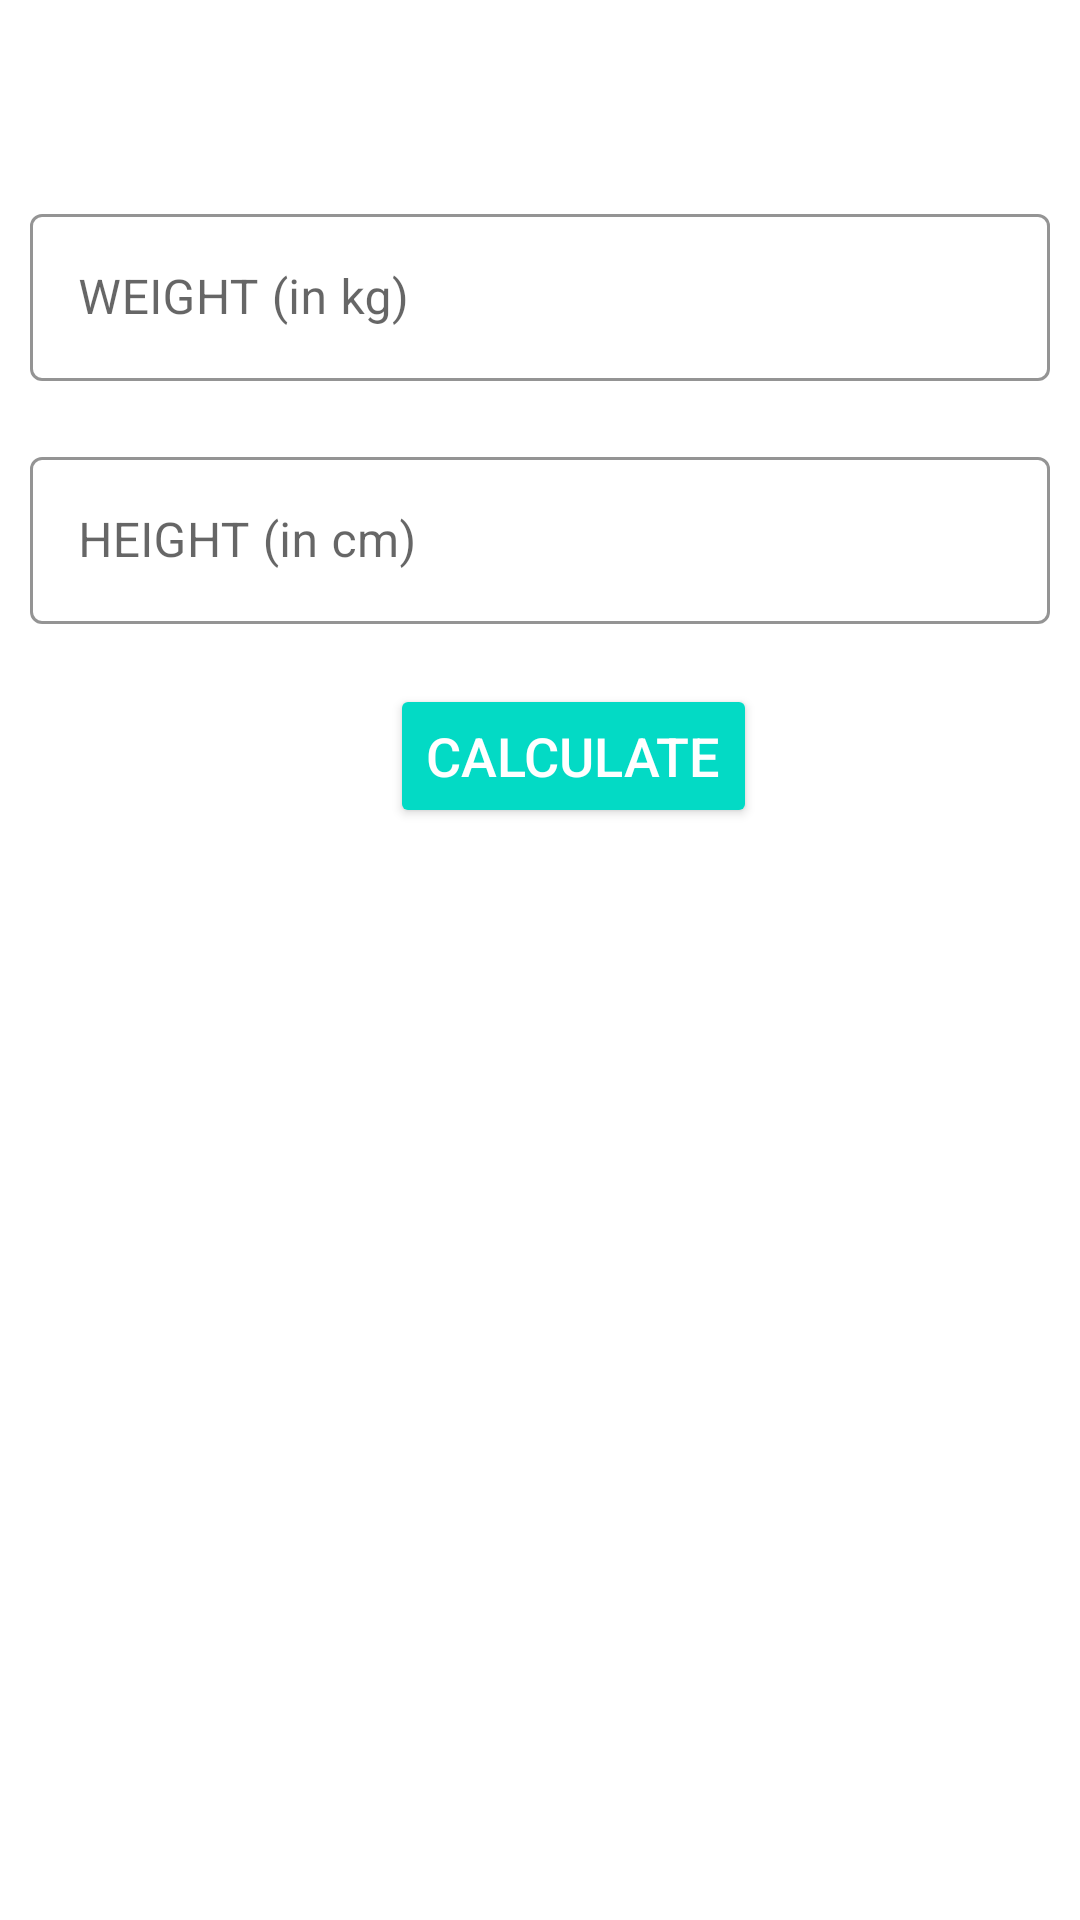

Reconstruct the res/layout file that produces this screen, plus the resources it refers to.
<!-- AndroidManifest.xml: application theme Theme.7MinuteWorkoutApp -->
<!-- res/layout/activity_bmi.xml -->
<?xml version="1.0" encoding="utf-8"?>
<RelativeLayout xmlns:android="http://schemas.android.com/apk/res/android"
    xmlns:app="http://schemas.android.com/apk/res-auto"
    xmlns:tools="http://schemas.android.com/tools"
    android:layout_width="match_parent"
    android:layout_height="match_parent"
    tools:context=".BMIActivity">


    <androidx.appcompat.widget.Toolbar
        android:id="@+id/toolbar_bmi_activity"
        android:layout_width="match_parent"
        android:layout_height="?android:attr/actionBarSize"
        android:background="@color/white"
        />

    <com.google.android.material.textfield.TextInputLayout
        android:id="@+id/tilMetricUnitWeight"
        android:layout_margin="10dp"
        app:boxStrokeColor="@color/colorAccent"
        app:hintTextColor="@color/colorAccent"
        android:layout_below="@id/toolbar_bmi_activity"
        style="@style/Widget.MaterialComponents.TextInputLayout.OutlinedBox"
        android:layout_width="match_parent"
        android:layout_height="wrap_content">

        <androidx.appcompat.widget.AppCompatEditText
            android:id="@+id/etMetricUnitWeight"
            android:layout_width="match_parent"
            android:layout_height="wrap_content"
            android:hint="WEIGHT (in kg)"
            android:inputType="numberDecimal"
            android:textSize="16sp" />
    </com.google.android.material.textfield.TextInputLayout>


    
    <com.google.android.material.textfield.TextInputLayout
        android:layout_below="@id/tilMetricUnitWeight"
        android:id="@+id/tilMetricUnitHeight"
        app:boxStrokeColor="@color/colorAccent"
        app:hintTextColor="@color/colorAccent"
        style="@style/Widget.MaterialComponents.TextInputLayout.OutlinedBox"
        android:layout_width="match_parent"
        android:layout_marginTop="10dp"
        android:layout_margin="10dp"
        android:layout_height="wrap_content">

        <androidx.appcompat.widget.AppCompatEditText
            android:id="@+id/etMetricUnitHeight"
            android:layout_width="match_parent"
            android:layout_height="wrap_content"
            android:hint="HEIGHT (in cm)"
            android:inputType="numberDecimal"
            android:textSize="16sp" />
    </com.google.android.material.textfield.TextInputLayout>


    
    <Button
        android:id="@+id/btnCalculateUnits"
        android:layout_width="wrap_content"
        android:layout_height="wrap_content"
        android:layout_below="@id/tilMetricUnitHeight"
        android:layout_gravity="bottom"

        android:layout_marginStart="130dp"
        android:layout_marginTop="10dp"
        android:layout_marginEnd="10dp"
        android:layout_marginBottom="10dp"
        android:backgroundTint="@color/colorAccent"
        android:text="CALCULATE"
        android:textColor="#FFFFFF"
        android:textSize="18sp" />

    
    <LinearLayout
        android:padding="10dp"
        android:layout_below="@id/btnCalculateUnits"
        android:id="@+id/llDisplayBMIResult"
        android:layout_width="match_parent"
        android:layout_height="wrap_content"
        android:layout_marginTop="2dp"
        android:orientation="vertical"
        android:visibility="invisible"
        tools:visibility="visible">

        <TextView
            android:id="@+id/tvYourBMI"
            android:layout_width="match_parent"
            android:layout_height="wrap_content"
            android:gravity="center"
            android:text="YOUR BMI"
            android:textAllCaps="true"
            android:textSize="16sp" />

        <TextView
            android:id="@+id/tvBMIValue"
            android:layout_width="match_parent"
            android:layout_height="wrap_content"
            android:layout_marginTop="5dp"
            android:gravity="center"
            android:textSize="18sp"
            android:textStyle="bold"
            tools:text="15.00" />

        <TextView
            android:id="@+id/tvBMIType"
            android:layout_width="match_parent"
            android:layout_height="wrap_content"
            android:layout_marginTop="5dp"
            android:gravity="center"
            android:textSize="18sp"
            tools:text="Normal" />

        <TextView
            android:id="@+id/tvBMIDescription"
            android:layout_width="match_parent"
            android:layout_height="wrap_content"
            android:layout_marginTop="5dp"
            android:gravity="center"
            android:textSize="18sp"
            tools:text="Normal" />
    </LinearLayout>


</RelativeLayout>
<!-- resources referenced by this layout -->
<resources>
  <style name="Theme.7MinuteWorkoutApp" parent="Theme.MaterialComponents.DayNight.NoActionBar">
          
          <item name="colorPrimary">@color/purple_500</item>
          <item name="colorPrimaryVariant">@color/purple_700</item>
          <item name="colorOnPrimary">@color/white</item>
          
          <item name="colorSecondary">@color/teal_200</item>
          <item name="colorSecondaryVariant">@color/teal_700</item>
          <item name="colorOnSecondary">@color/black</item>
          
          <item name="android:statusBarColor">?attr/colorPrimaryVariant</item>
          
      </style>
  <!-- not gathered from this repository: default colours our renderer supplied (Android Studio template values) -->
  <color name="purple_500">#FF6200EE</color>
  <color name="purple_700">#FF3700B3</color>
  <color name="teal_200">#FF03DAC5</color>
  <color name="teal_700">#FF018786</color>
  <color name="black">#FF000000</color>
  <color name="white">#FFFFFFFF</color>
  <color name="colorAccent">#FF03DAC5</color>
</resources>
